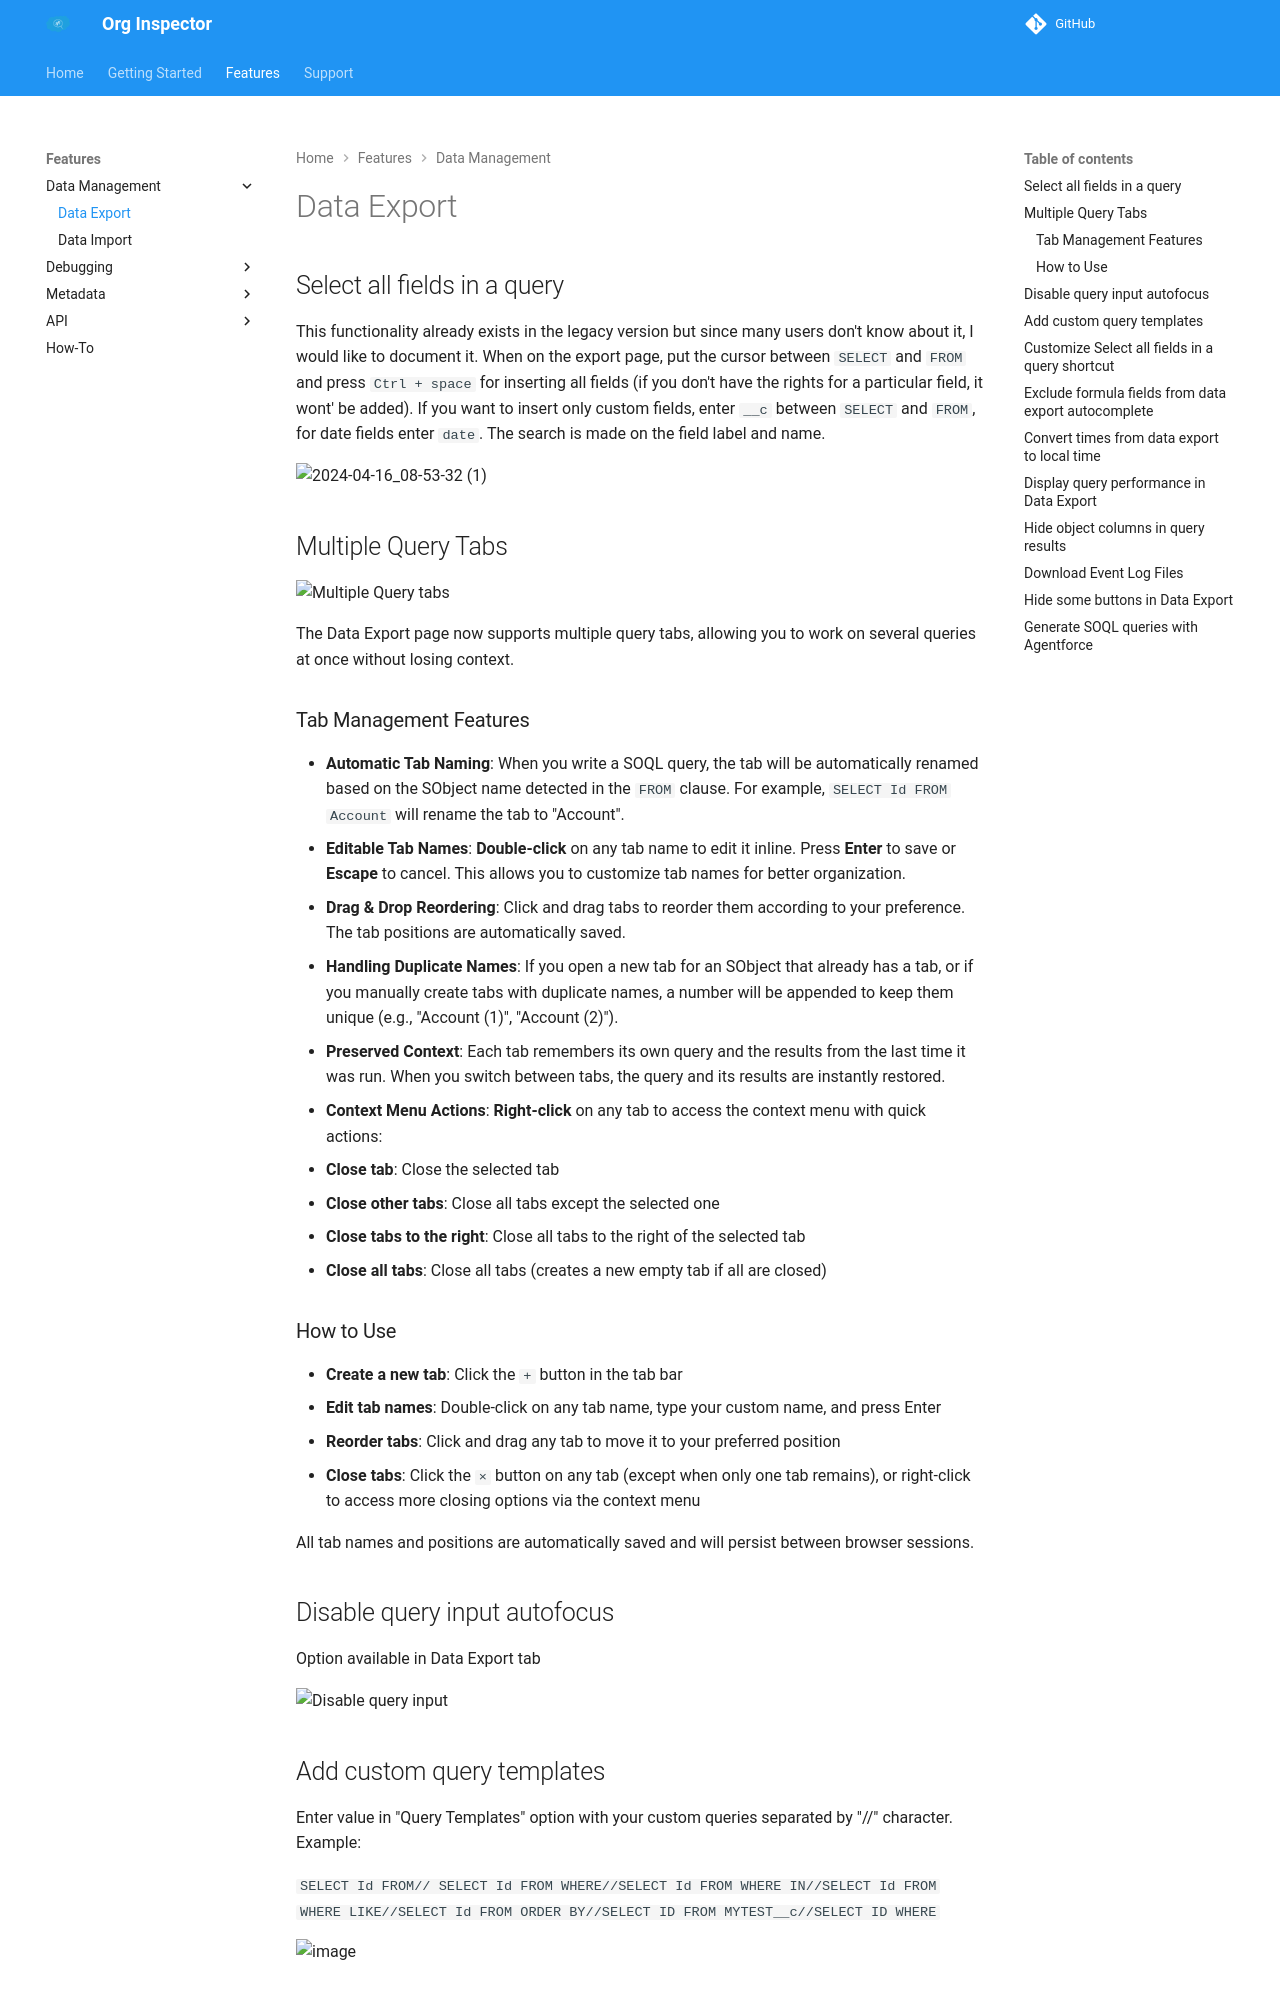

repository: toxicUnicorn/org-inspector · page: data-export/index.html · generator: mkdocs

# Data Export

## Select all fields in a query

This functionality already exists in the legacy version but since many users don't know about it, I would like to document it.
When on the export page, put the cursor between `SELECT` and `FROM` and press `Ctrl + space` for inserting all fields (if you don't have the rights for a particular field, it wont' be added).
If you want to insert only custom fields, enter `__c` between `SELECT` and `FROM`, for date fields enter `date`.
The search is made on the field label and name.

![2024-04-16_08-53-32 (1)](https://github.com/tprouvot/Salesforce-Inspector-reloaded/assets/35368290/ef7ba7a0-c9c4-4573-9aaa-b72e64430f64)

## Multiple Query Tabs

<img width="1428" alt="Multiple Query tabs" src="https://github.com/user-attachments/assets/2e48a0b9-998e-436e-87cf-5a28fba3db58" />

The Data Export page now supports multiple query tabs, allowing you to work on several queries at once without losing context.

### Tab Management Features

- **Automatic Tab Naming**: When you write a SOQL query, the tab will be automatically renamed based on the SObject name detected in the `FROM` clause. For example, `SELECT Id FROM Account` will rename the tab to "Account".
- **Editable Tab Names**: **Double-click** on any tab name to edit it inline. Press **Enter** to save or **Escape** to cancel. This allows you to customize tab names for better organization.
- **Drag & Drop Reordering**: Click and drag tabs to reorder them according to your preference. The tab positions are automatically saved.
- **Handling Duplicate Names**: If you open a new tab for an SObject that already has a tab, or if you manually create tabs with duplicate names, a number will be appended to keep them unique (e.g., "Account (1)", "Account (2)").
- **Preserved Context**: Each tab remembers its own query and the results from the last time it was run. When you switch between tabs, the query and its results are instantly restored.
- **Context Menu Actions**: **Right-click** on any tab to access the context menu with quick actions:
  - **Close tab**: Close the selected tab
  - **Close other tabs**: Close all tabs except the selected one
  - **Close tabs to the right**: Close all tabs to the right of the selected tab
  - **Close all tabs**: Close all tabs (creates a new empty tab if all are closed)

### How to Use

- **Create a new tab**: Click the `+` button in the tab bar
- **Edit tab names**: Double-click on any tab name, type your custom name, and press Enter
- **Reorder tabs**: Click and drag any tab to move it to your preferred position
- **Close tabs**: Click the `×` button on any tab (except when only one tab remains), or right-click to access more closing options via the context menu

All tab names and positions are automatically saved and will persist between browser sessions.

## Disable query input autofocus

Option available in Data Export tab

<img width="809" alt="Disable query input" src="https://github.com/user-attachments/assets/6f928f58-e437-47aa-b2d2-378f534e7a08">

## Add custom query templates

Enter value in "Query Templates" option with your custom queries separated by "//" character.
Example:

`SELECT Id FROM// SELECT Id FROM WHERE//SELECT Id FROM WHERE IN//SELECT Id FROM WHERE LIKE//SELECT Id FROM ORDER BY//SELECT ID FROM MYTEST__c//SELECT ID WHERE`

<img width="895" alt="image" src="https://github.com/tprouvot/Salesforce-Inspector-reloaded/assets/35368290/16490965-ec4f-42d7-a534-8f24febe1ee3">
